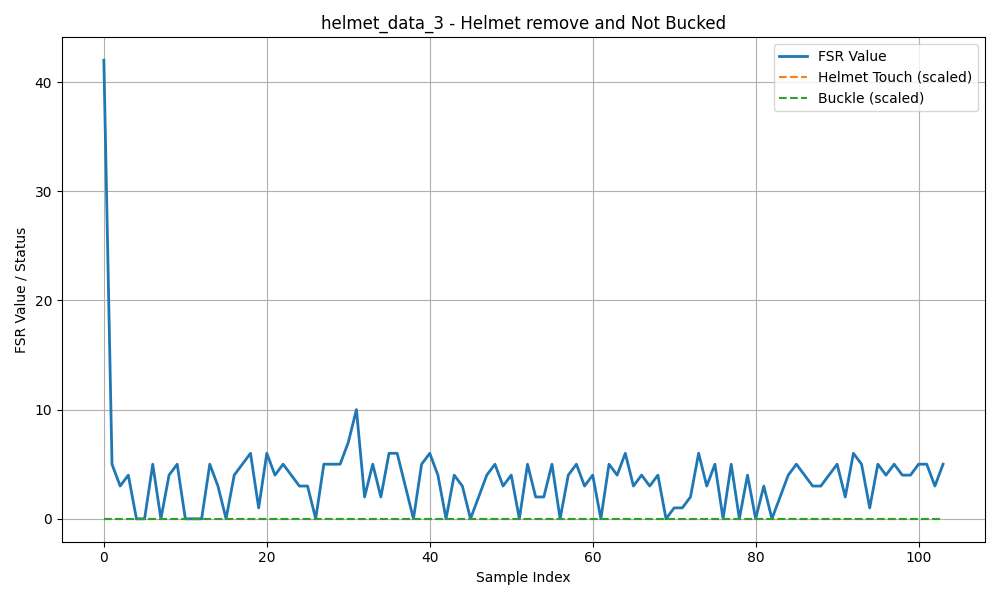

The table this chart was drawn from, first rows:
helmetTouched, fsrValue, buckled
0, 42, 0
0, 5, 0
0, 3, 0
0, 4, 0
0, 0, 0
0, 0, 0
0, 5, 0
0, 0, 0
0, 4, 0
0, 5, 0
0, 0, 0
0, 0, 0
0, 0, 0
0, 5, 0
0, 3, 0
0, 0, 0
0, 4, 0
0, 5, 0
0, 6, 0
0, 1, 0
0, 6, 0
0, 4, 0
0, 5, 0
0, 4, 0
0, 3, 0
0, 3, 0
0, 0, 0
0, 5, 0
0, 5, 0
0, 5, 0
0, 7, 0
0, 10, 0
0, 2, 0
0, 5, 0
0, 2, 0
0, 6, 0
0, 6, 0
0, 3, 0
0, 0, 0
0, 5, 0
0, 6, 0
0, 4, 0
0, 0, 0
0, 4, 0
0, 3, 0
0, 0, 0
0, 2, 0
0, 4, 0
0, 5, 0
0, 3, 0
0, 4, 0
0, 0, 0
0, 5, 0
0, 2, 0
0, 2, 0
0, 5, 0
0, 0, 0
0, 4, 0
0, 5, 0
0, 3, 0
... 44 more rows
